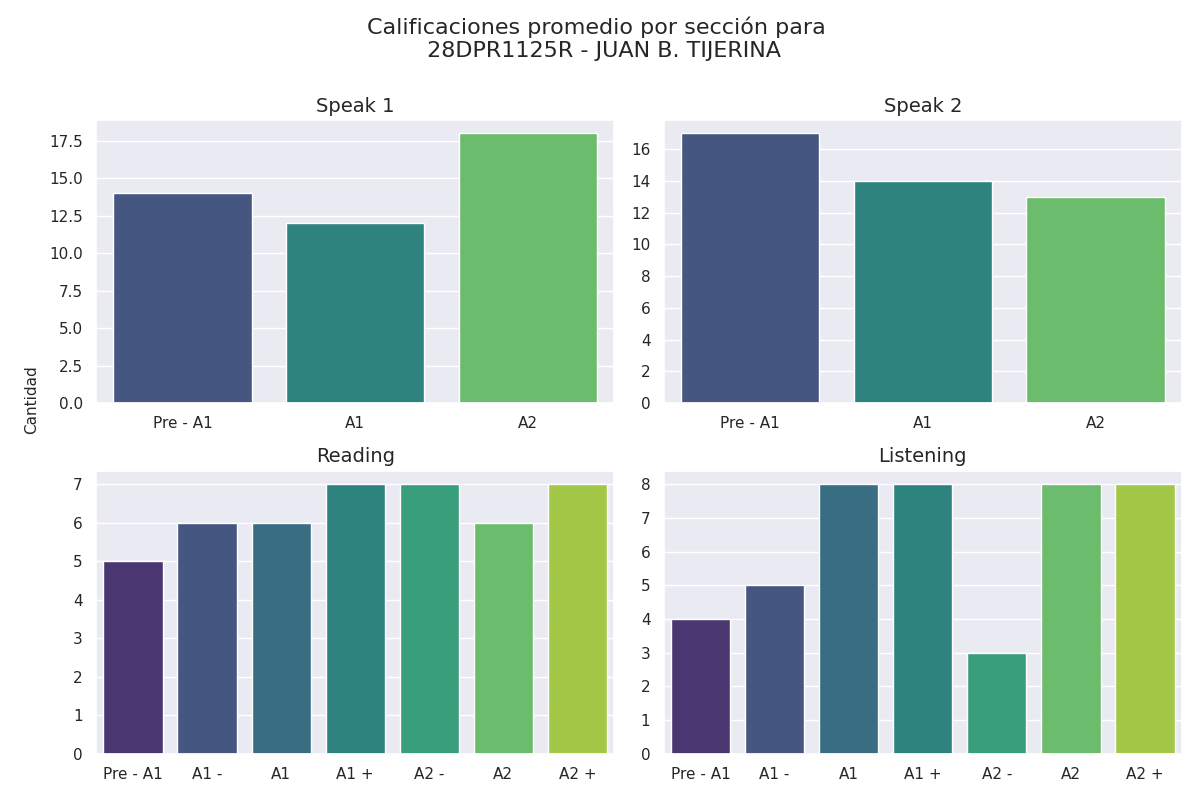

The data file committed next to this chart (first rows):
seccion, calificacion, cantidad
speak 1, Pre - A1, 14
speak 1, A1, 12
speak 1, A2, 18
speak 2, Pre - A1, 17
speak 2, A1, 14
speak 2, A2, 13
reading, Pre - A1, 5
reading, A1 -, 6
reading, A1, 6
reading, A1 +, 7
reading, A2 -, 7
reading, A2, 6
reading, A2 +, 7
listening, Pre - A1, 4
listening, A1 -, 5
listening, A1, 8
listening, A1 +, 8
listening, A2 -, 3
listening, A2, 8
listening, A2 +, 8
